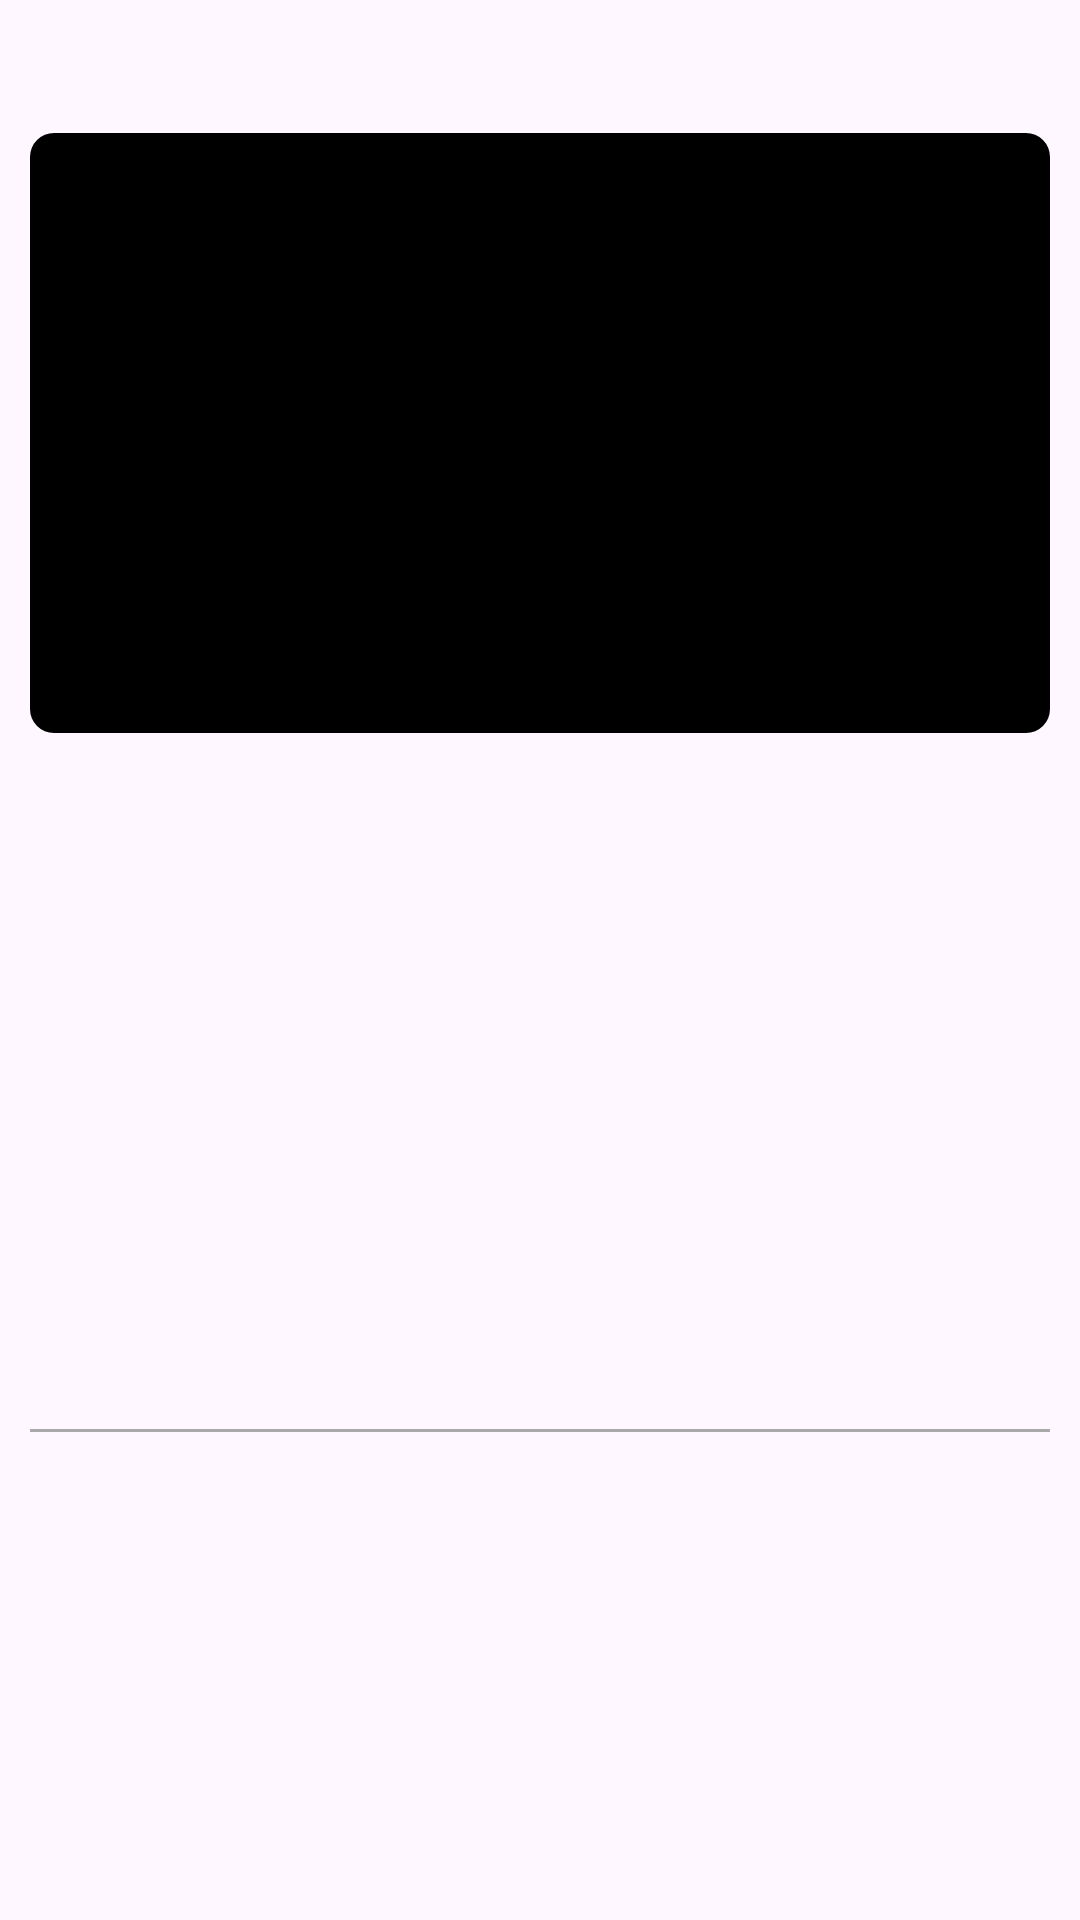

Write the Android layout XML for this screen, with the resource values it uses.
<!-- AndroidManifest.xml: application theme Theme.MotoGp -->
<!-- res/layout/single_news_layout.xml -->
<?xml version="1.0" encoding="utf-8"?>
<androidx.constraintlayout.widget.ConstraintLayout xmlns:android="http://schemas.android.com/apk/res/android"
    xmlns:app="http://schemas.android.com/apk/res-auto"
    xmlns:tools="http://schemas.android.com/tools"
    android:layout_width="match_parent"
    android:layout_height="wrap_content"
    >

    <TextView
        android:id="@+id/tvNewsText"
        android:layout_width="0dp"
        android:layout_height="wrap_content"
        android:layout_margin="10dp"
        android:fontFamily="@font/quan_rounded_regular"
        android:textSize="18sp"
        app:layout_constraintEnd_toEndOf="parent"
        app:layout_constraintStart_toStartOf="parent"
        app:layout_constraintTop_toTopOf="parent" />

    <com.google.android.material.imageview.ShapeableImageView
        android:id="@+id/ivNewsImage"
        android:layout_width="match_parent"
        android:layout_height="200dp"
        android:layout_margin="10dp"
        android:scaleType="fitXY"
        android:src="@color/black"
        app:layout_constraintEnd_toEndOf="parent"
        app:layout_constraintStart_toStartOf="parent"
        app:layout_constraintTop_toBottomOf="@+id/tvNewsText"
        app:shapeAppearanceOverlay="@style/roundedImageView" />

    <TextView
        android:id="@+id/tvSource"
        android:layout_width="0dp"
        android:layout_height="30dp"
        android:layout_margin="5dp"
        android:fontFamily="@font/quan_rounded_regular"
        android:textSize="30sp"
        app:layout_constraintStart_toStartOf="@+id/ivNewsImage"
        app:layout_constraintTop_toBottomOf="@+id/tvDesription" />

    <TextView
        android:id="@+id/tvDesription"
        android:layout_width="0dp"
        android:layout_height="wrap_content"
        android:layout_margin="10dp"
        android:fontFamily="@font/quan_rounded_regular"
        android:textSize="18sp"
        app:layout_constraintEnd_toEndOf="parent"
        app:layout_constraintStart_toStartOf="parent"
        app:layout_constraintTop_toBottomOf="@id/ivNewsImage" />

    <Button
        android:id="@+id/btnLike"
        android:layout_width="30dp"
        android:layout_height="30dp"
        android:layout_marginTop="5dp"
        android:background="@drawable/ic_outline_favorite_border_24"
        app:layout_constraintEnd_toEndOf="@id/ivNewsImage"
        app:layout_constraintTop_toBottomOf="@id/tvDesription" />

    <Button
        android:id="@+id/btnShare"
        android:layout_width="30dp"
        android:layout_height="30dp"
        android:layout_marginTop="5dp"
        android:layout_marginEnd="30dp"
        android:background="@drawable/ic_outline_share_24"
        app:layout_constraintEnd_toStartOf="@+id/btnLike"
        app:layout_constraintTop_toBottomOf="@id/tvDesription" />


    <ImageView
        android:id="@+id/separator"
        android:layout_width="0dp"
        android:layout_height="1dp"
        android:layout_marginHorizontal="10dp"
        android:layout_marginVertical="16dp"
        android:src="@color/DarkGray"
        app:layout_constraintBottom_toBottomOf="parent"
        app:layout_constraintEnd_toEndOf="parent"
        app:layout_constraintStart_toStartOf="parent"
        app:layout_constraintTop_toBottomOf="@id/btnShare" />


</androidx.constraintlayout.widget.ConstraintLayout>
<!-- resources referenced by this layout -->
<resources>
  <color name="DarkGray">#A9A9A9</color>
  <color name="black">#FF000000</color>
  <style name="roundedImageView" parent="">
          <item name="cornerFamily">rounded</item>
          <item name="cornerSize">8dp</item>
      </style>
  <style name="Theme.MotoGp" parent="Base.Theme.MotoGp" />
  <style name="Base.Theme.MotoGp" parent="Theme.Material3.DayNight.NoActionBar">
          
          
      </style>
</resources>
